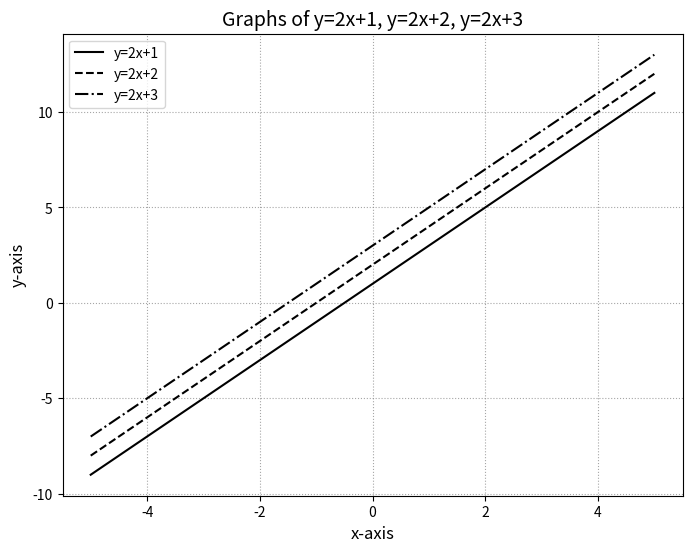

Source code (Python):
import numpy as np
import matplotlib.pyplot as plt

x_vals = np.linspace(-5, 5, 100)
y1 = 2 * x_vals + 1
y2 = 2 * x_vals + 2
y3 = 2 * x_vals + 3

plt.figure(figsize=(8, 6))
plt.plot(x_vals, y1, 'k-', label='y=2x+1')
plt.plot(x_vals, y2, 'k--', label='y=2x+2')
plt.plot(x_vals, y3, 'k-.', label='y=2x+3')

plt.title("Graphs of y=2x+1, y=2x+2, y=2x+3", fontsize=14)
plt.xlabel("x-axis", fontsize=12)
plt.ylabel("y-axis", fontsize=12)
plt.grid(True, linestyle=':', color='gray', alpha=0.7)
plt.legend(fontsize=10)
plt.show()
